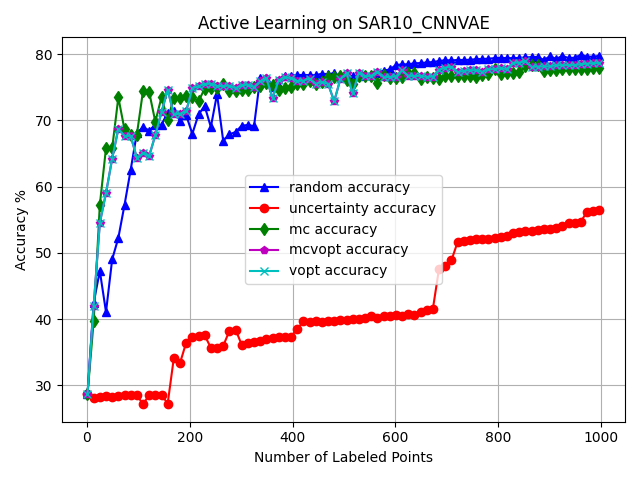

The file beside this chart, header and first rows:
, random_choices, random_acc, uncertainty_choices, uncertainty_acc, mc_choices, mc_acc, mcvopt_choices, mcvopt_acc, vopt_choices, vopt_acc
0, -1, 0.2866, -1, 0.2866, -1, 0.2866, -1, 0.2866, -1, 0.2866
1, 5156, 0.2726, 0, 0.246, 1639, 0.3069, 6697, 0.2966, 6697, 0.2966
2, 581, 0.2882, 1, 0.276, 1766, 0.3238, 1639, 0.3075, 1639, 0.3075
3, 1364, 0.2944, 2, 0.2844, 4003, 0.335, 3870, 0.3135, 3870, 0.3135
4, 454, 0.2972, 4, 0.28, 499, 0.3425, 1658, 0.3353, 1658, 0.3353
5, 5696, 0.2872, 5, 0.2766, 4818, 0.3331, 5136, 0.3537, 5136, 0.3537
6, 1177, 0.291, 6, 0.2729, 3445, 0.3931, 3378, 0.3681, 3378, 0.3681
7, 332, 0.325, 8, 0.2651, 5136, 0.3896, 6070, 0.3584, 6070, 0.3584
8, 277, 0.3144, 9, 0.2669, 234, 0.38, 3198, 0.3675, 3198, 0.3675
9, 2977, 0.3347, 12, 0.2685, 3162, 0.3796, 5821, 0.3843, 5821, 0.3843
10, 6541, 0.3643, 13, 0.2629, 4144, 0.36, 4314, 0.3996, 4314, 0.3996
11, 3298, 0.3878, 15, 0.2641, 3817, 0.3853, 5343, 0.3978, 5343, 0.3978
12, 4443, 0.4249, 16, 0.2804, 3842, 0.3971, 6042, 0.4199, 6042, 0.4199
13, 6535, 0.4393, 17, 0.2885, 2268, 0.3949, 6657, 0.4184, 6657, 0.4184
14, 3598, 0.443, 18, 0.2854, 5262, 0.4177, 5169, 0.4427, 5169, 0.4427
15, 4314, 0.4259, 19, 0.2738, 6240, 0.433, 1819, 0.4536, 1819, 0.4536
16, 3226, 0.4468, 22, 0.2726, 6180, 0.4002, 4531, 0.4699, 4531, 0.4699
17, 2527, 0.3981, 23, 0.2626, 1986, 0.4034, 4648, 0.4686, 4648, 0.4686
18, 1791, 0.4131, 7, 0.2701, 1783, 0.4118, 6440, 0.5123, 6440, 0.5123
19, 2284, 0.4012, 11, 0.2804, 937, 0.4639, 3185, 0.4886, 3185, 0.4886
20, 1610, 0.3856, 24, 0.2707, 6546, 0.4621, 5979, 0.5058, 5979, 0.5058
21, 180, 0.4037, 25, 0.285, 4264, 0.488, 5736, 0.5264, 5736, 0.5264
22, 3890, 0.4202, 26, 0.2838, 6712, 0.5148, 6501, 0.5342, 6501, 0.5342
23, 5341, 0.3946, 27, 0.2829, 1877, 0.567, 1661, 0.5392, 1661, 0.5392
24, 6225, 0.4727, 28, 0.2825, 5763, 0.5726, 5089, 0.5454, 5089, 0.5454
25, 1635, 0.4327, 29, 0.2825, 5348, 0.5713, 2015, 0.5461, 2015, 0.5461
26, 6316, 0.4393, 30, 0.2841, 846, 0.6147, 4791, 0.5461, 4791, 0.5461
27, 720, 0.4371, 32, 0.2841, 686, 0.6154, 4104, 0.5389, 4104, 0.5389
28, 1003, 0.4155, 33, 0.2841, 3060, 0.6285, 6466, 0.5598, 6466, 0.5598
29, 6233, 0.4187, 34, 0.2829, 4466, 0.6285, 4032, 0.5492, 4032, 0.5492
30, 4483, 0.4102, 35, 0.2825, 294, 0.6431, 1477, 0.5517, 1477, 0.5517
31, 6069, 0.4215, 36, 0.2829, 3342, 0.6431, 5888, 0.5514, 5888, 0.5514
32, 4396, 0.4274, 37, 0.2825, 6534, 0.6463, 4216, 0.5507, 4216, 0.5507
33, 1699, 0.4252, 38, 0.2832, 3972, 0.6463, 1139, 0.6085, 1139, 0.6085
34, 5439, 0.4237, 39, 0.2841, 5218, 0.6463, 4153, 0.6063, 4153, 0.6063
35, 3254, 0.4099, 40, 0.2841, 6686, 0.6463, 3765, 0.5888, 3765, 0.5888
36, 5877, 0.4109, 41, 0.2841, 6501, 0.6581, 0, 0.5904, 0, 0.5904
37, 920, 0.4667, 42, 0.2841, 4245, 0.6578, 2138, 0.6163, 2138, 0.6163
38, 5737, 0.4643, 45, 0.2847, 4907, 0.6497, 2002, 0.6163, 2002, 0.6163
39, 3452, 0.4824, 46, 0.2847, 3856, 0.6497, 918, 0.6344, 918, 0.6344
40, 6638, 0.492, 47, 0.2844, 3136, 0.6734, 1509, 0.6469, 1509, 0.6469
41, 879, 0.4964, 48, 0.2847, 1305, 0.665, 1899, 0.6538, 1899, 0.6538
42, 89, 0.4948, 49, 0.2829, 1061, 0.6744, 4886, 0.66, 4886, 0.66
43, 1749, 0.4833, 50, 0.2832, 2866, 0.6709, 6492, 0.66, 6492, 0.66
44, 2949, 0.492, 51, 0.2832, 4342, 0.6678, 6724, 0.66, 6724, 0.66
45, 3811, 0.5027, 52, 0.2832, 2774, 0.6706, 5143, 0.6603, 5143, 0.6603
46, 4205, 0.4992, 53, 0.2832, 1262, 0.6678, 5625, 0.6425, 5625, 0.6425
47, 4918, 0.5027, 54, 0.2832, 3581, 0.6678, 5307, 0.6425, 5307, 0.6425
48, 829, 0.4902, 55, 0.2832, 406, 0.6578, 3470, 0.6422, 3470, 0.6422
49, 1495, 0.4902, 57, 0.2832, 3545, 0.675, 4000, 0.6478, 4000, 0.6478
50, 1408, 0.4902, 58, 0.2835, 4620, 0.6669, 5469, 0.6503, 5469, 0.6503
51, 2375, 0.5117, 59, 0.2835, 183, 0.6772, 5078, 0.6725, 5078, 0.6725
52, 2941, 0.5211, 60, 0.2835, 4396, 0.6862, 4514, 0.6725, 4514, 0.6725
53, 3204, 0.5198, 61, 0.2835, 6148, 0.6794, 4743, 0.6725, 4743, 0.6725
54, 4699, 0.5198, 62, 0.2835, 2150, 0.6856, 6513, 0.6725, 6513, 0.6725
55, 4265, 0.5251, 63, 0.2838, 338, 0.6947, 6210, 0.6691, 6210, 0.6691
56, 5839, 0.5208, 64, 0.2835, 1704, 0.7224, 2890, 0.6756, 2890, 0.6756
57, 4604, 0.5264, 65, 0.2854, 3090, 0.7234, 1000, 0.6869, 1000, 0.6869
58, 4553, 0.5264, 68, 0.285, 6119, 0.7343, 827, 0.6778, 827, 0.6778
59, 1516, 0.527, 69, 0.285, 358, 0.7346, 1840, 0.6781, 1840, 0.6781
... 941 more rows
